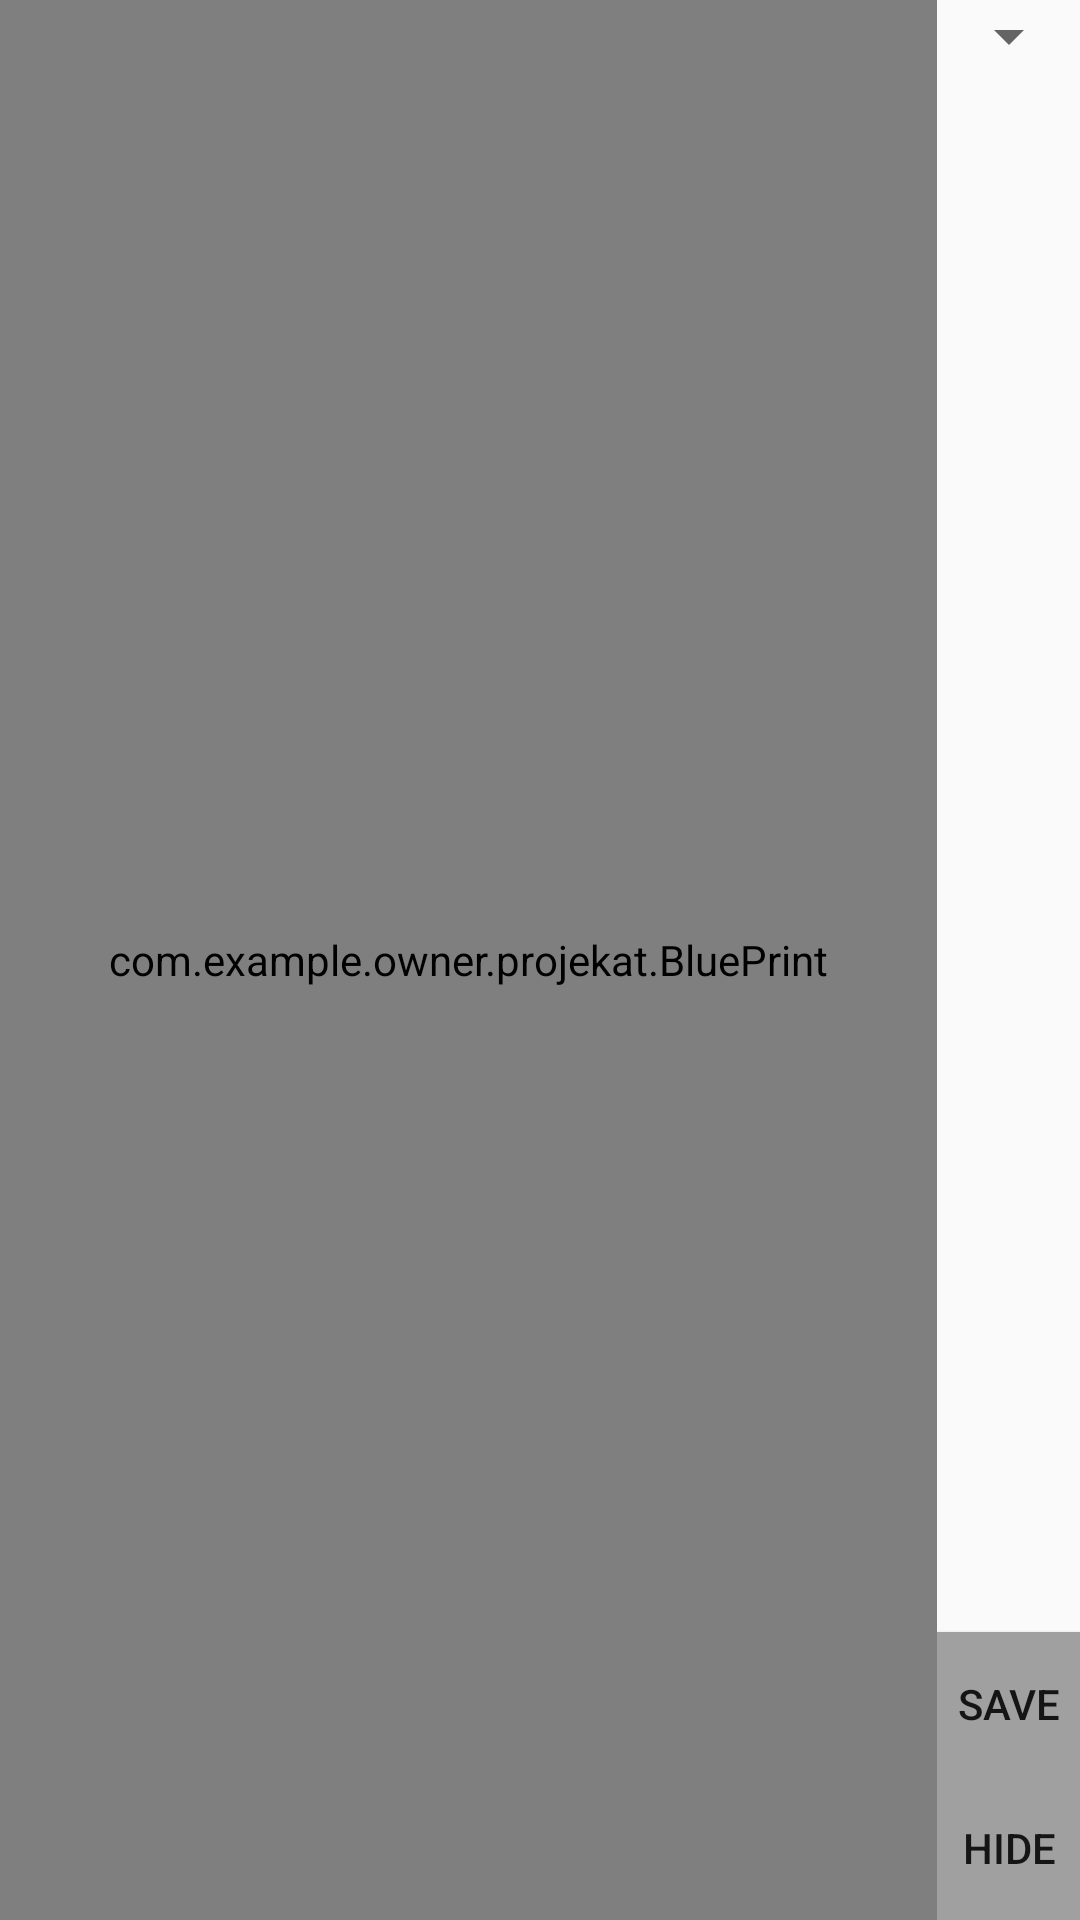

Reconstruct the res/layout file that produces this screen, plus the resources it refers to.
<!-- AndroidManifest.xml: application theme AppTheme -->
<!-- res/layout/activity_map.xml -->
<?xml version="1.0" encoding="utf-8"?>
<RelativeLayout xmlns:android="http://schemas.android.com/apk/res/android"
    xmlns:tools="http://schemas.android.com/tools"
    android:id="@+id/activity_map"
    android:layout_width="match_parent"
    android:layout_height="match_parent"
    android:paddingBottom="@dimen/activity_vertical_margin"
    android:paddingLeft="@dimen/activity_horizontal_margin"
    android:paddingRight="@dimen/activity_horizontal_margin"
    android:paddingTop="@dimen/activity_vertical_margin"
    tools:context="com.example.owner.projekat.Map">
    <RelativeLayout
        android:id="@+id/llayouthiden"
        android:layout_width="wrap_content"
        android:layout_height="match_parent"
        android:layout_alignParentTop="true"
        android:layout_alignParentRight="true"
        android:layout_alignParentEnd="true"
        android:animateLayoutChanges="true"
        android:orientation="vertical">
        <Spinner
            android:id="@+id/spinermenu"
            android:layout_width="wrap_content"
            android:layout_height="wrap_content"
            android:layout_alignParentTop="true" />

        <Button
            android:id="@+id/savemap"
            android:layout_width="0dp"
            android:layout_height="wrap_content"
            android:text="@string/savemap"
            android:layout_alignParentLeft="true"
            android:layout_alignParentStart="true"
            android:layout_alignRight="@id/spinermenu"
            android:layout_alignEnd="@id/spinermenu"
            android:layout_above="@+id/hidebutton"
            android:background="@color/light_gray"
            android:onClick="onSaveButtonClick"/>
        <Button
            android:id="@+id/hidebutton"
            android:layout_width="wrap_content"
            android:layout_alignParentBottom="true"
            android:layout_alignParentLeft="true"
            android:layout_alignParentStart="true"
            android:layout_height="wrap_content"
            android:layout_alignRight="@id/spinermenu"
            android:layout_alignEnd="@id/spinermenu"
            android:background="@color/light_gray"
            android:text="@string/hidename"
            android:onClick="onHideButtonClick"/>
    </RelativeLayout>


    <com.example.owner.projekat.BluePrint
        android:id="@+id/nmap"
        android:keepScreenOn="true"
        android:layout_width="match_parent"
        android:layout_height="match_parent"
        android:layout_alignParentStart="true"
        android:layout_alignParentLeft="true"
        android:layout_toLeftOf="@id/llayouthiden"
        android:layout_toStartOf="@id/llayouthiden"/>
</RelativeLayout>
<!-- resources referenced by this layout -->
<resources>
  <color name="light_gray">#A0A0A0</color>
  <string name="hidename">Hide</string>
  <string name="savemap">Save</string>
  <style name="AppTheme" parent="Theme.AppCompat.Light.DarkActionBar">
          
          <item name="colorPrimary">@color/colorPrimary</item>
          <item name="colorPrimaryDark">@color/colorPrimaryDark</item>
          <item name="colorAccent">@color/colorAccent</item>
      </style>
  <color name="colorPrimary">#3F51B5</color>
  <color name="colorPrimaryDark">#303F9F</color>
  <color name="colorAccent">#FF4081</color>
</resources>
